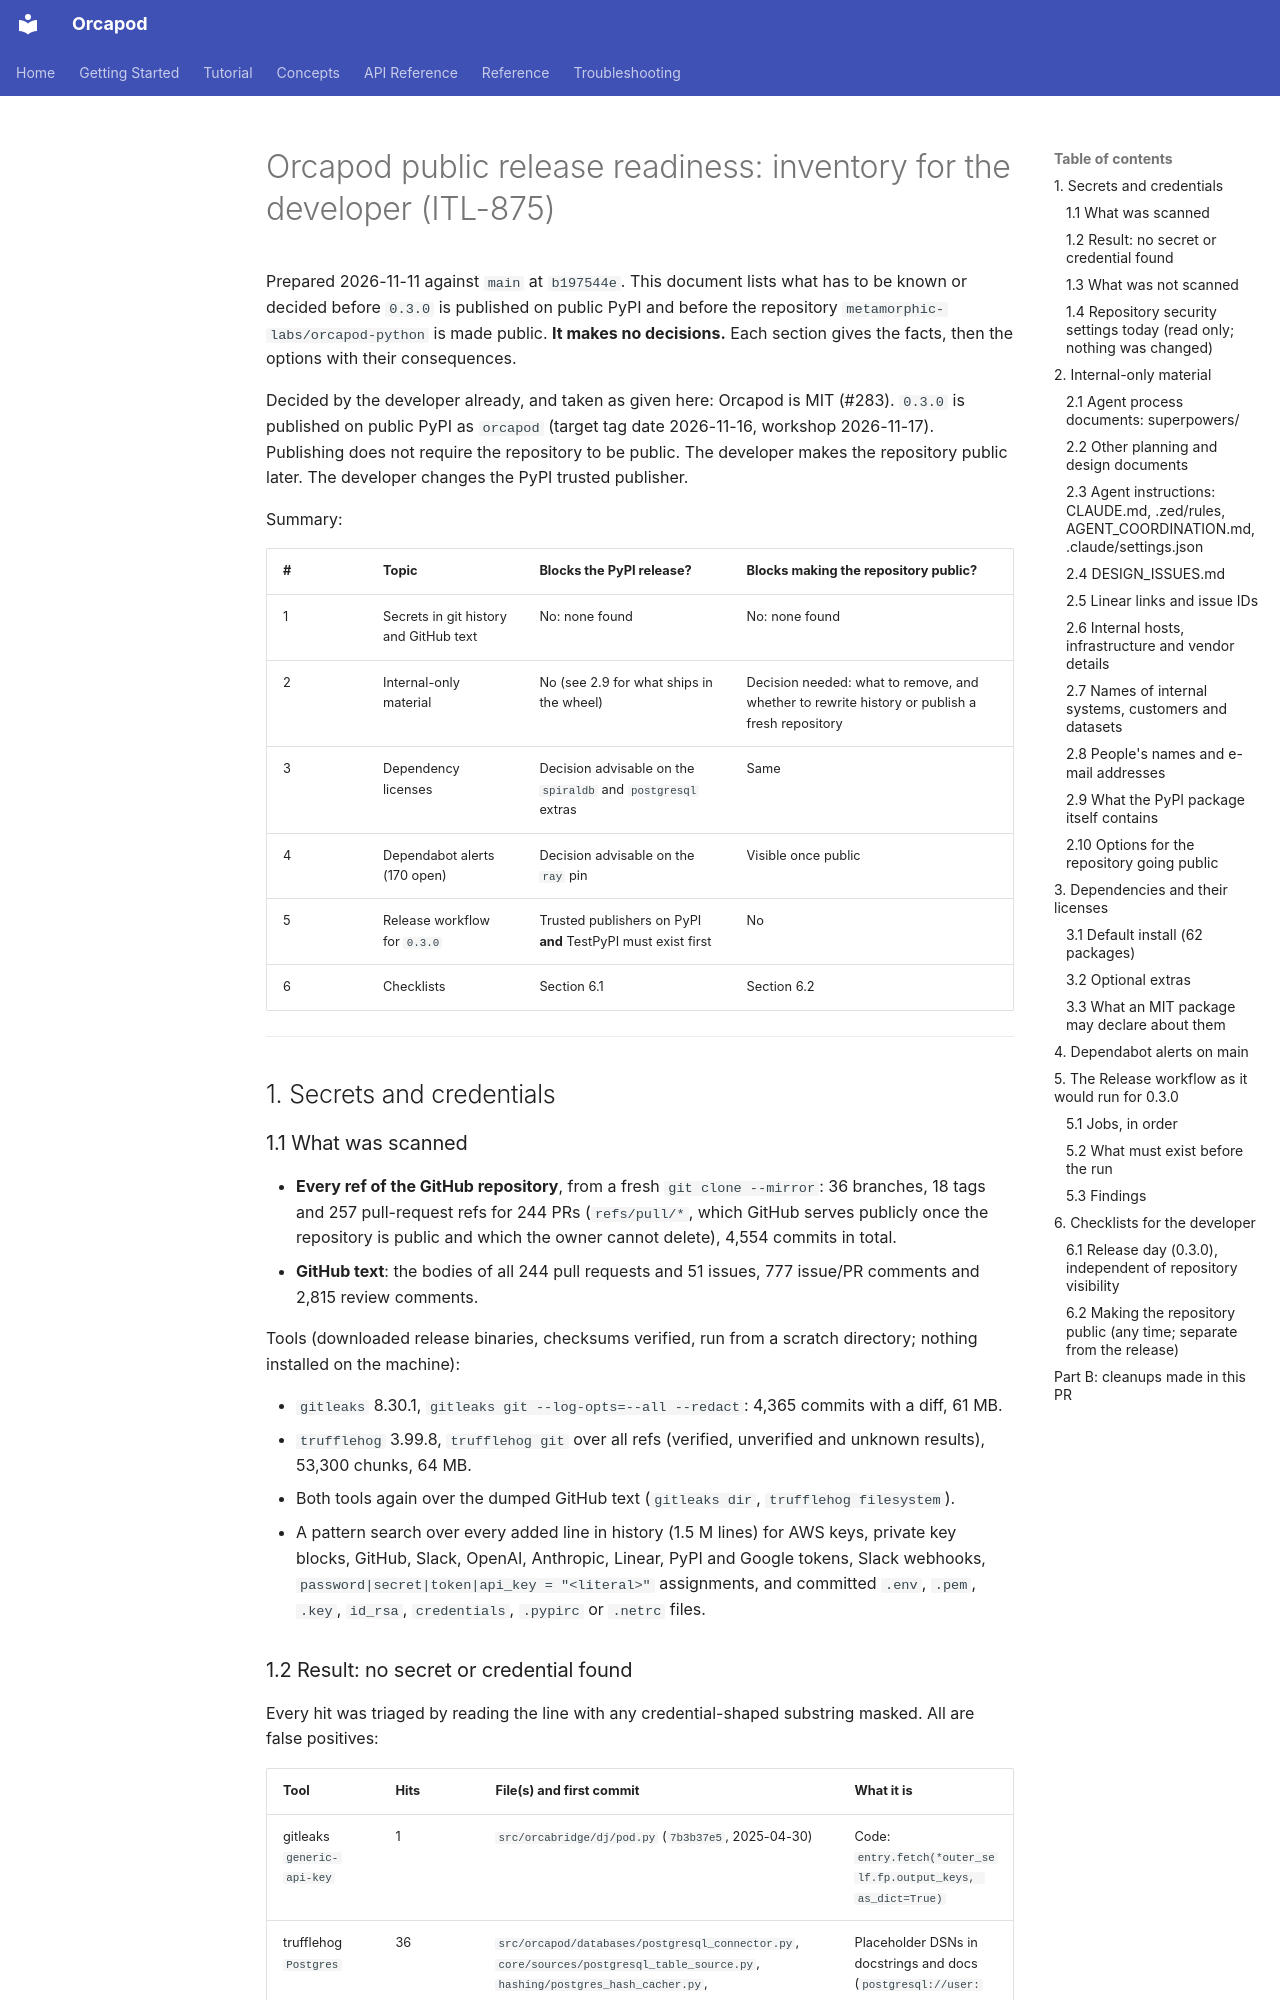

repository: nauticalab/orcapod-python · page: dev/specs/2026-11-11-public-release-readiness/index.html · generator: mkdocs

# Orcapod public release readiness: inventory for the developer (ITL-875)

Prepared 2026-11-11 against `main` at `b197544e`. This document lists what has to be known or
decided before `0.3.0` is published on public PyPI and before the repository
`metamorphic-labs/orcapod-python` is made public. **It makes no decisions.** Each section
gives the facts, then the options with their consequences.

Decided by the developer already, and taken as given here: Orcapod is MIT (#283). `0.3.0` is
published on public PyPI as `orcapod` (target tag date 2026-11-16, workshop 2026-11-17).
Publishing does not require the repository to be public. The developer makes the repository
public later. The developer changes the PyPI trusted publisher.

Summary:

| # | Topic | Blocks the PyPI release? | Blocks making the repository public? |
|---|---|---|---|
| 1 | Secrets in git history and GitHub text | No: none found | No: none found |
| 2 | Internal-only material | No (see 2.9 for what ships in the wheel) | Decision needed: what to remove, and whether to rewrite history or publish a fresh repository |
| 3 | Dependency licenses | Decision advisable on the `spiraldb` and `postgresql` extras | Same |
| 4 | Dependabot alerts (170 open) | Decision advisable on the `ray` pin | Visible once public |
| 5 | Release workflow for `0.3.0` | Trusted publishers on PyPI **and** TestPyPI must exist first | No |
| 6 | Checklists | Section 6.1 | Section 6.2 |

---

## 1. Secrets and credentials

### 1.1 What was scanned

- **Every ref of the GitHub repository**, from a fresh `git clone --mirror`: 36 branches,
  18 tags and 257 pull-request refs for 244 PRs (`refs/pull/*`, which GitHub serves publicly
  once the repository is public and which the owner cannot delete), 4,554 commits in total.
- **GitHub text**: the bodies of all 244 pull requests and 51 issues, 777 issue/PR comments
  and 2,815 review comments.

Tools (downloaded release binaries, checksums verified, run from a scratch directory; nothing
installed on the machine):

- `gitleaks` 8.30.1, `gitleaks git --log-opts=--all --redact`: 4,365 commits with a diff,
  61 MB.
- `trufflehog` 3.99.8, `trufflehog git` over all refs (verified, unverified and unknown
  results), 53,300 chunks, 64 MB.
- Both tools again over the dumped GitHub text (`gitleaks dir`, `trufflehog filesystem`).
- A pattern search over every added line in history (1.5 M lines) for AWS keys, private key
  blocks, GitHub, Slack, OpenAI, Anthropic, Linear, PyPI and Google tokens, Slack webhooks,
  `password|secret|token|api_key = "<literal>"` assignments, and committed `.env`, `.pem`,
  `.key`, `id_rsa`, `credentials`, `.pypirc` or `.netrc` files.
